Photos from the image-classification dataset "dataset" in the GitHub repository Loshkaal/myCode. Its 5 classes are: Domik, Ekomilk, Ekoniva, Nyanya, Spar.

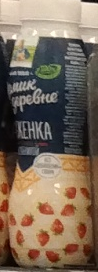
Label: Domik

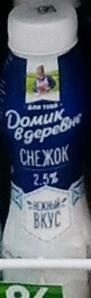
Label: Domik

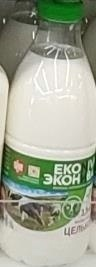
Label: Ekoniva

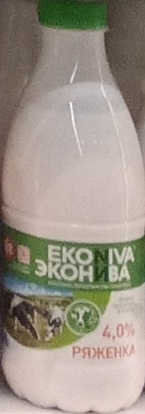
Label: Ekoniva

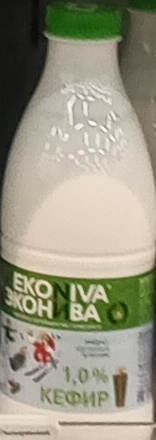
Label: Ekoniva

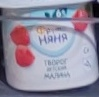
Label: Nyanya
